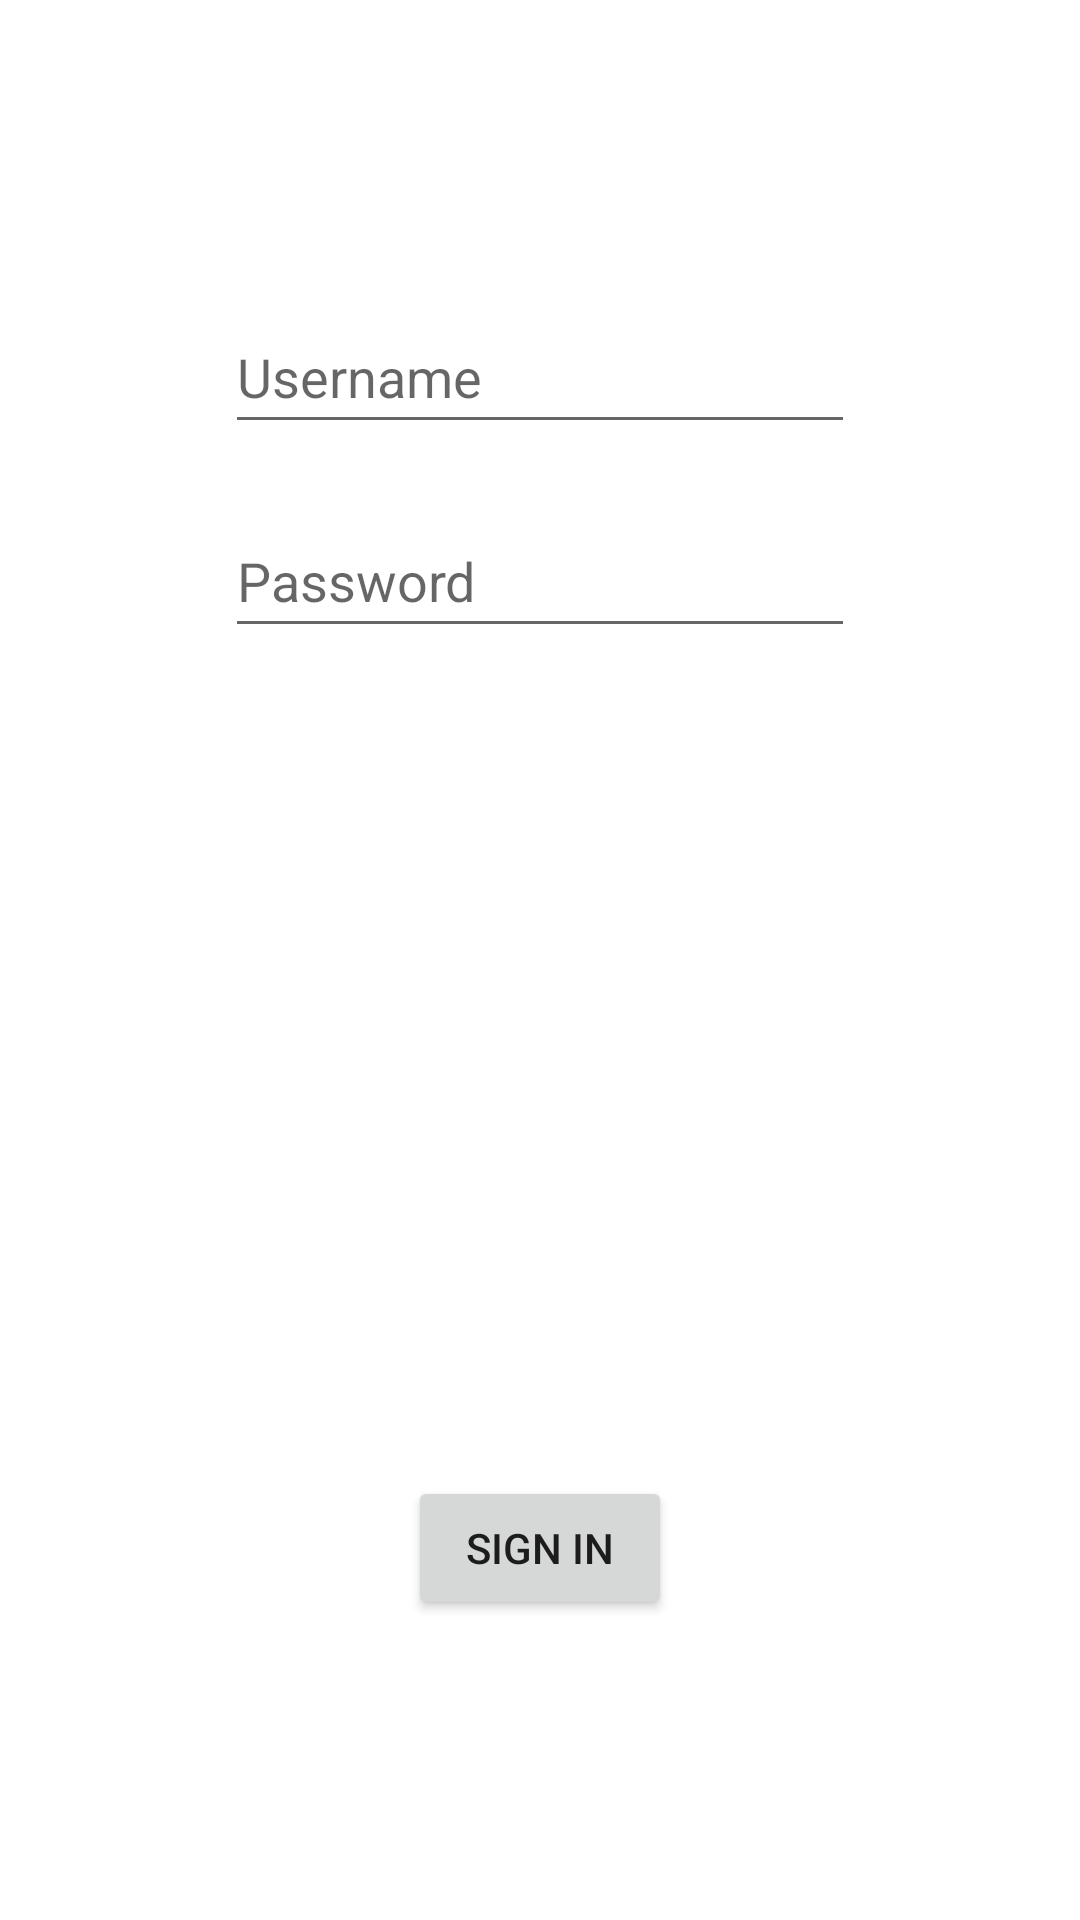

Android layout source for this screen:
<!-- AndroidManifest.xml: application theme Theme.Findr -->
<!-- res/layout/activity_login_page.xml -->
<?xml version="1.0" encoding="utf-8"?>
<androidx.constraintlayout.widget.ConstraintLayout xmlns:android="http://schemas.android.com/apk/res/android"
    xmlns:app="http://schemas.android.com/apk/res-auto"
    xmlns:tools="http://schemas.android.com/tools"
    android:layout_width="match_parent"
    android:layout_height="match_parent"
    tools:context=".LoginPage">

    <EditText
        android:id="@+id/loginUserName"
        android:layout_width="wrap_content"
        android:layout_height="wrap_content"
        android:layout_marginTop="100dp"
        android:ems="10"
        android:hint="Username"
        android:inputType="textPersonName"
        android:minHeight="48dp"
        app:layout_constraintEnd_toEndOf="parent"
        app:layout_constraintStart_toStartOf="parent"
        app:layout_constraintTop_toTopOf="parent" />

    <EditText
        android:id="@+id/loginPassword"
        android:layout_width="wrap_content"
        android:layout_height="wrap_content"
        android:layout_marginTop="20dp"
        android:ems="10"
        android:hint="Password"
        android:inputType="textPassword"
        android:minHeight="48dp"
        app:layout_constraintEnd_toEndOf="parent"
        app:layout_constraintStart_toStartOf="parent"
        app:layout_constraintTop_toBottomOf="@+id/loginUserName" />

    <Button
        android:id="@+id/loginBtn"
        android:layout_width="wrap_content"
        android:layout_height="wrap_content"
        android:layout_marginBottom="100dp"
        android:text="Sign In"
        app:layout_constraintBottom_toBottomOf="parent"
        app:layout_constraintEnd_toEndOf="parent"
        app:layout_constraintStart_toStartOf="parent" />
</androidx.constraintlayout.widget.ConstraintLayout>
<!-- resources referenced by this layout -->
<resources>
  <style name="Theme.Findr" parent="Theme.MaterialComponents.DayNight.DarkActionBar">
          
          <item name="colorPrimary">@color/purple_500</item>
          <item name="colorPrimaryVariant">@color/purple_700</item>
          <item name="colorOnPrimary">@color/white</item>
          
          <item name="colorSecondary">@color/teal_200</item>
          <item name="colorSecondaryVariant">@color/teal_700</item>
          <item name="colorOnSecondary">@color/black</item>
          
          <item name="android:statusBarColor" tools:targetApi="l">?attr/colorPrimaryVariant</item>
          
      </style>
  <!-- not gathered from this repository: default colours our renderer supplied (Android Studio template values) -->
  <color name="purple_500">#FF6200EE</color>
  <color name="purple_700">#FF3700B3</color>
  <color name="teal_200">#FF03DAC5</color>
  <color name="teal_700">#FF018786</color>
  <color name="black">#FF000000</color>
  <color name="white">#FFFFFFFF</color>
</resources>
